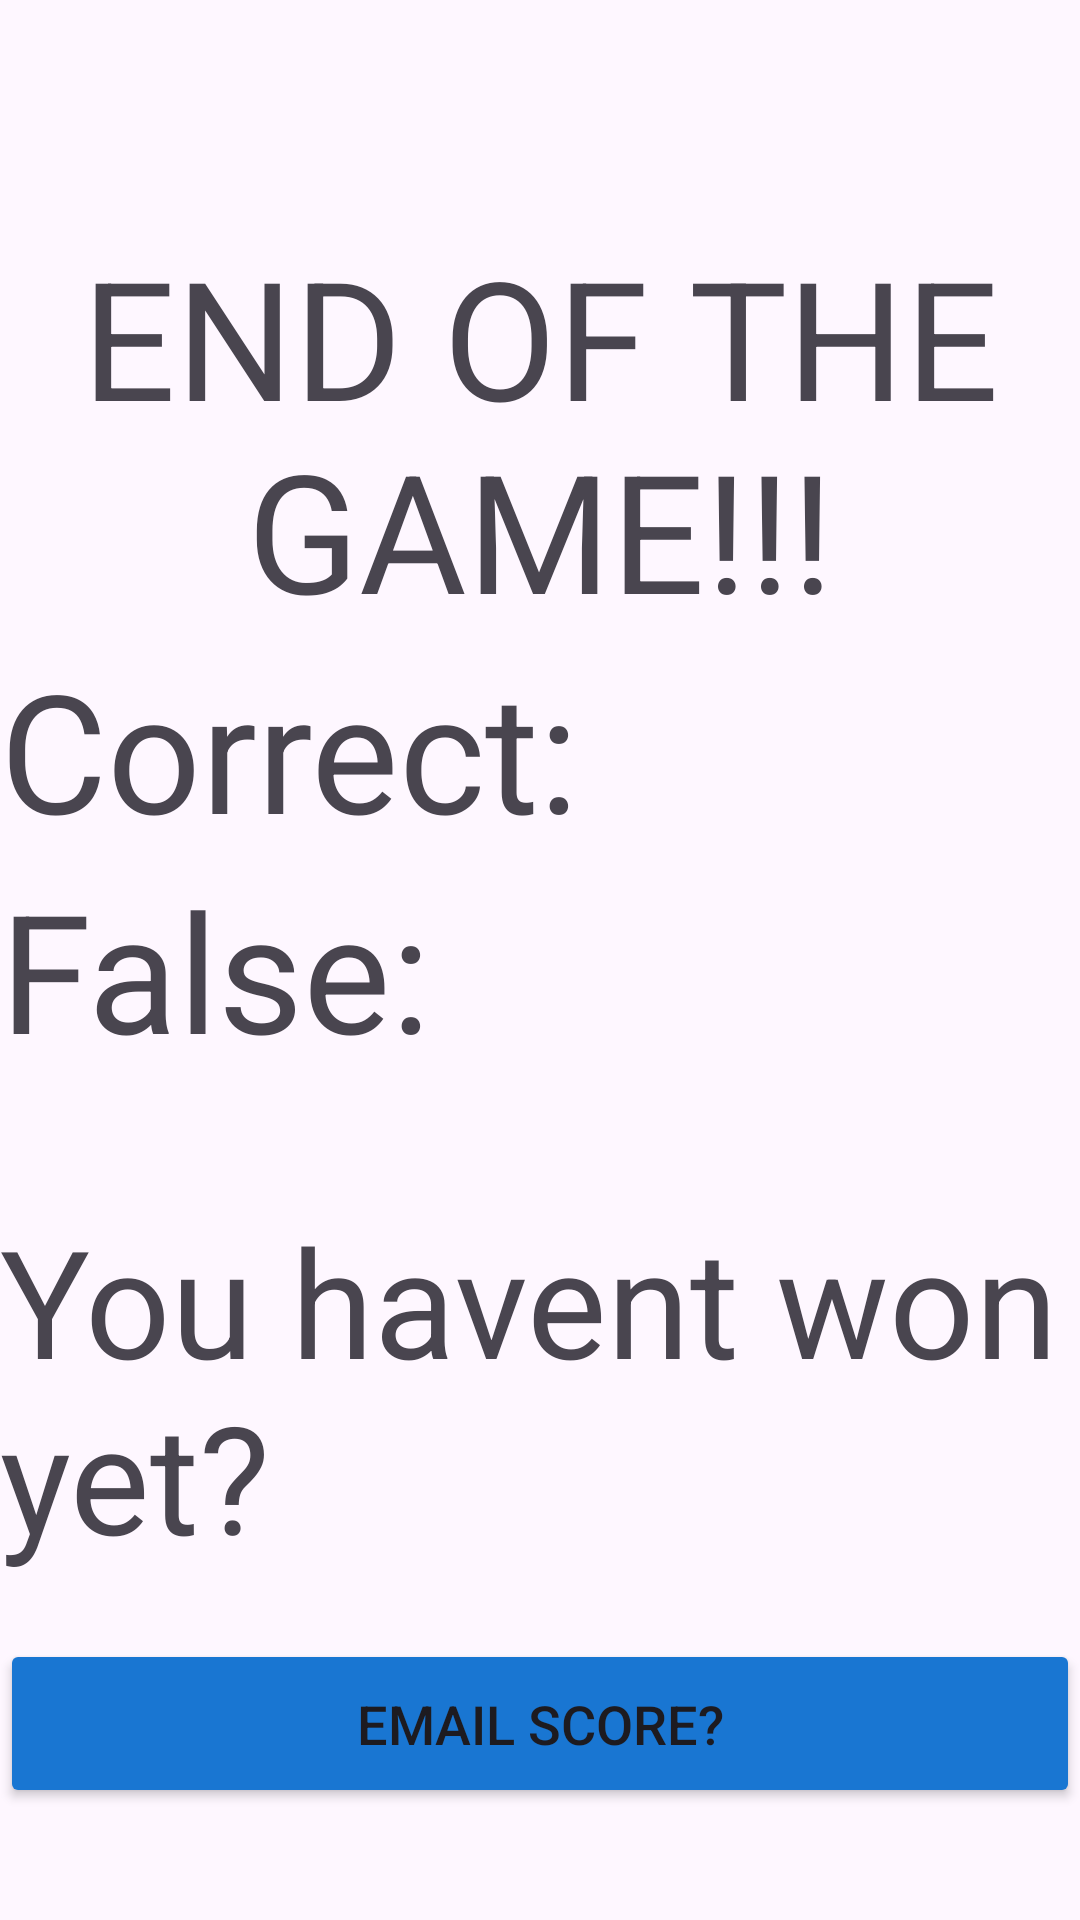

Write the Android layout XML for this screen, with the resource values it uses.
<!-- AndroidManifest.xml: application theme Theme.QuizAppElectronicsTC -->
<!-- res/layout/activity_main_end_game.xml -->
<?xml version="1.0" encoding="utf-8"?>
<LinearLayout xmlns:android="http://schemas.android.com/apk/res/android"
    xmlns:app="http://schemas.android.com/apk/res-auto"
    xmlns:tools="http://schemas.android.com/tools"
    android:id="@+id/main"
    android:layout_width="match_parent"
    android:layout_height="match_parent"
    android:orientation="vertical"
    tools:context=".EndGame">

    <TextView
        android:id="@+id/scorewl"
        android:layout_width="wrap_content"
        android:layout_height="wrap_content"
        android:text="You havent won yet?"
        android:textSize="50dp"
        android:translationY="400dp" />

    <TextView
        android:id="@+id/EndTitle"
        android:layout_width="wrap_content"
        android:layout_height="wrap_content"
        android:text="END OF THE GAME!!!"
        android:textAlignment="center"
        android:textSize="55sp"
        android:translationY="-50sp" />

    <TextView
        android:id="@+id/Score1"
        android:layout_width="wrap_content"
        android:layout_height="wrap_content"
        android:text="Correct:"
        android:textSize="55sp"
        android:translationY="-50sp" />

    <TextView
        android:id="@+id/Score2"
        android:layout_width="wrap_content"
        android:layout_height="wrap_content"
        android:text="False:"
        android:textSize="55sp"
        android:translationY="-50sp" />


    <Button
        android:id="@+id/Again"
        android:layout_width="wrap_content"
        android:layout_height="wrap_content"
        android:text="Play Again?"
        android:textSize="50sp"
        android:translationX="45dp"
        android:translationY="250dp" />

    <Button
        android:id="@+id/EmailScore"
        android:layout_width="match_parent"
        android:layout_height="wrap_content"
        android:text="Email Score?"
        android:textSize="18sp"
        android:backgroundTint="#1976D2"
        android:paddingVertical="16dp"
        android:translationY="50dp"/>



    <Button
        android:layout_width="match_parent"
        android:layout_height="wrap_content"
        android:text="SENT TO FB"
        android:textSize="20sp"
        android:id="@+id/sendBTN"
        android:translationY="200sp"/>

    <Button
        android:id="@+id/retrieveBTN"
        android:layout_width="match_parent"
        android:layout_height="wrap_content"
        android:text="RETRIEVE FROM FB"
        android:textSize="20sp"
        android:translationY="200sp"/>

    <TextView
        android:id="@+id/fbTV"
        android:layout_width="wrap_content"
        android:layout_height="wrap_content"
        android:text="Data not yet received from Firebase"
        android:textSize="20sp"
        android:translationY="200sp"/>
</LinearLayout>
<!-- resources referenced by this layout -->
<resources>
  <style name="Theme.QuizAppElectronicsTC" parent="Base.Theme.QuizAppElectronicsTC" />
  <style name="Base.Theme.QuizAppElectronicsTC" parent="Theme.Material3.DayNight.NoActionBar">
          
          
      </style>
</resources>
